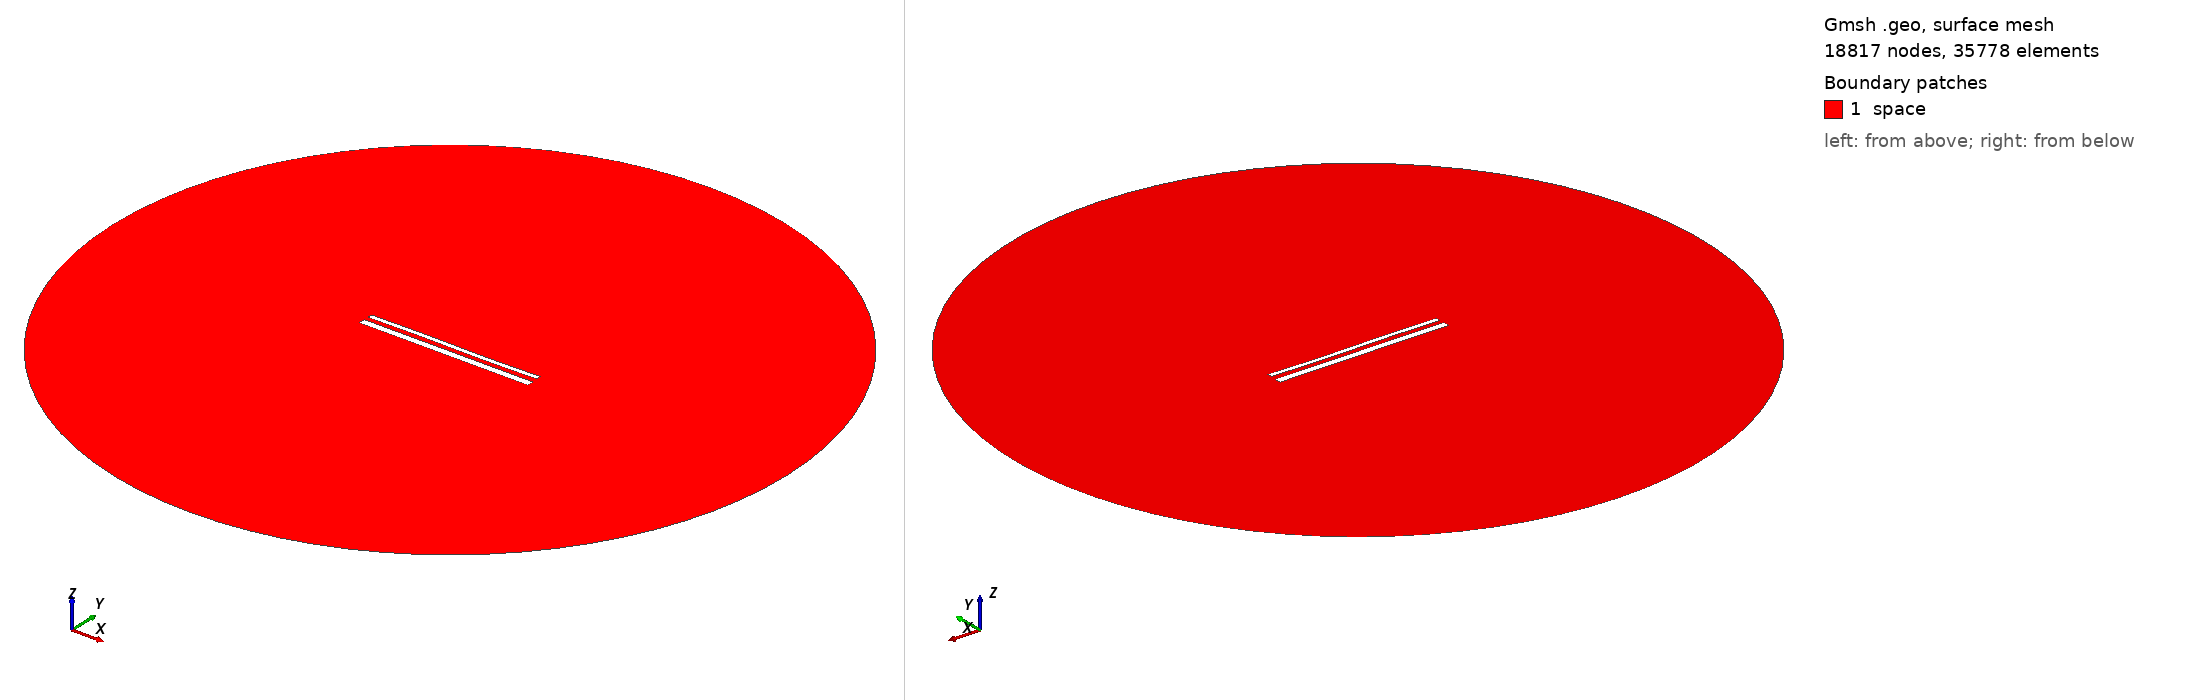

Gmsh geometry script, surface-meshed: 18817 nodes, 35778 surface elements. Boundary patches (legend numbers): 1 space. Left view from above one corner, right view from below the opposite corner. Legend entries are the model's physical surfaces. The drawing asked Gmsh for element sizes between 1% and 20% of the model's largest extent; the script's own settings can give other sizes.

=== 2015.geo (drawn) ===
//---------------------------------------
// Geometry kernel
//---------------------------------------

SetFactory("OpenCASCADE");



//---------------------------------------
// Parameters of the geometry
//---------------------------------------

// Overetch of the upper plate
overetch = 0.5;

// Distance between the plates
distance = 2.5;

// Discretization over the x axis (for the deformation)
nx = 50; 

// Length of the plate
L = 100 - overetch; 

// Number of modes
n = 4; 

// 1st mode coefficient
coeff(1) = 0.15;
beta(1) = 0.596864 * 3.1415926535 / L;

// 2nd mode coefficient
coeff(2) = 0.0;
beta(2) = 1.49418 * 3.1415926535 / L;

// 3rd mode coefficient
coeff(3) = 0.15;
beta(3) = 2.50025 * 3.1415926535 / L;

// 4th mode coefficient
coeff(4) = 0.0;
beta(4) = 3.49999 * 3.1415926535 / L;



//---------------------------------------
// Upper plate (deformed rectangle)
//---------------------------------------

// Coordiantes of the upper plate
xmin = -50;
xmax = 50 - overetch;

// Height of the upper plate
yheight = 4 - 2 * overetch;

// Indexes of the points
UpperID[] = {};
LowerID[] = {};
LeftID[] = {};
RightID[] = {};

// Point index
p = 1;

// Horizontal edges
For i In {1:nx}
    x = xmin + (i-1)*(xmax - xmin)/(nx-1);

    y_bottom = distance / 2 + overetch;
    For j In {1:n}
        C = (Cosh(beta(j)*L) + Cos(beta(j)*L)) / (Sinh(beta(j)*L) + Sin(beta(j)*L));
        y_bottom  = y_bottom + coeff(j) * (Cosh(beta(j)*(x+50)) - Cos(beta(j)*(x+50)) - C * (Sinh(beta(j)*(x+50)) - Sin(beta(j)*(x+50))));
    EndFor

    y_top = y_bottom + yheight;

    Point(p) = {x, y_top, 0, 1.0};
    UpperID[i] = p;
    p = p + 1;

    Point(p) = {x, y_bottom, 0, 1.0};
    LowerID[i] = p;
    p = p + 1;
EndFor

// Create point lists
UpperPts[] = {}; LowerPts[] = {};
For i In {1:nx}
  UpperPts[] += {UpperID[i]};
  LowerPts[] += {LowerID[i]};
EndFor

// Build splines
Spline(1) = {UpperPts[]};
Spline(2) = {LowerPts[]};
Line(3) = {LowerPts[nx-1], UpperPts[nx-1]};
Line(4) = {LowerPts[0], UpperPts[0]};

// Build the plane surface
Curve Loop(1) = {2, 3, -1, -4};
Plane Surface(1) = {1};



//---------------------------------------
// Lower plate (rectangle)
//---------------------------------------

// Vertices
Point(1001) = {-50, -1, 0, 1.0};
Point(1002) = { 50, -1, 0, 1.0};
Point(1003) = { 50,  -5, 0, 1.0};
Point(1004) = {-50,  -5, 0, 1.0};

// Edges
Line(5) = {1001, 1002};
Line(6) = {1002, 1003};
Line(7) = {1003, 1004};
Line(8) = {1004, 1001};

// Plane surface
Line Loop(2) = {5, 6, 7, 8};
Plane Surface(2) = {2}; 



//---------------------------------------
// Outer (fictious) boundary
//---------------------------------------

// Points
Point(1005) = {0, 0, 0};       // Center
Point(1006) = {200, 0, 0};     // Start point
Point(1007) = {0, 200, 0};     // 90 degrees
Point(1008) = {-200, 0, 0};    // 180 degrees
Point(1009) = {0, -200, 0};    // 270 degrees

// Circle arcs (each needs start, center, end)
Circle(9) = {1006, 1005, 1007};
Circle(10) = {1007, 1005, 1008};
Circle(11) = {1008, 1005, 1009};
Circle(12) = {1009, 1005, 1006};

// Plane surface for the entire domain
Curve Loop(3) = {9, 10, 11, 12};
Surface(3) = {3};

// Subtract the plates from the whole domain to obtain the actual domain where we want to solve the equations
BooleanDifference{ Surface{3}; Delete; }{ Surface{1}; Surface{2}; Delete; }




//---------------------------------------
// Transfinite Lines/Curves
//---------------------------------------

// Set the number of points on the boundaries
r = 12;
d = 0.15;

// Plates
Transfinite Curve {1} = 50*r/4 Using Progression 1;
Transfinite Line {2} = 50*r Using Progression 1;
Transfinite Curve {3, 4} = 2*r Using Progression 1+d;
Transfinite Line {5} = 50*r Using Progression 1;
Transfinite Line {7} = 50*r/4 Using Progression 1;
Transfinite Line {6} = 2*r Using Progression 1+d;
Transfinite Line {8} = 2*r Using Progression 1-d;

// Outer boundary
Transfinite Line {9, 10, 11, 12} = 20 Using Progression 1;



//---------------------------------------
// Physical groups
//---------------------------------------                

// Physical curves (boundaries)
Physical Line("force_segment", 10) = {2};
Physical Line("upper_plate", 11) = {1, 3, 4};
Physical Line("lower_plate", 12) = {5, 6, 7, 8};
Physical Line("boundary", 20) = {9, 10, 11, 12};

// Physical Surfaces
Physical Surface("space", 30) = {3};



//---------------------------------------
// 6. Generate the Mesh
//---------------------------------------

// 2D mesh generation
Mesh 2;
